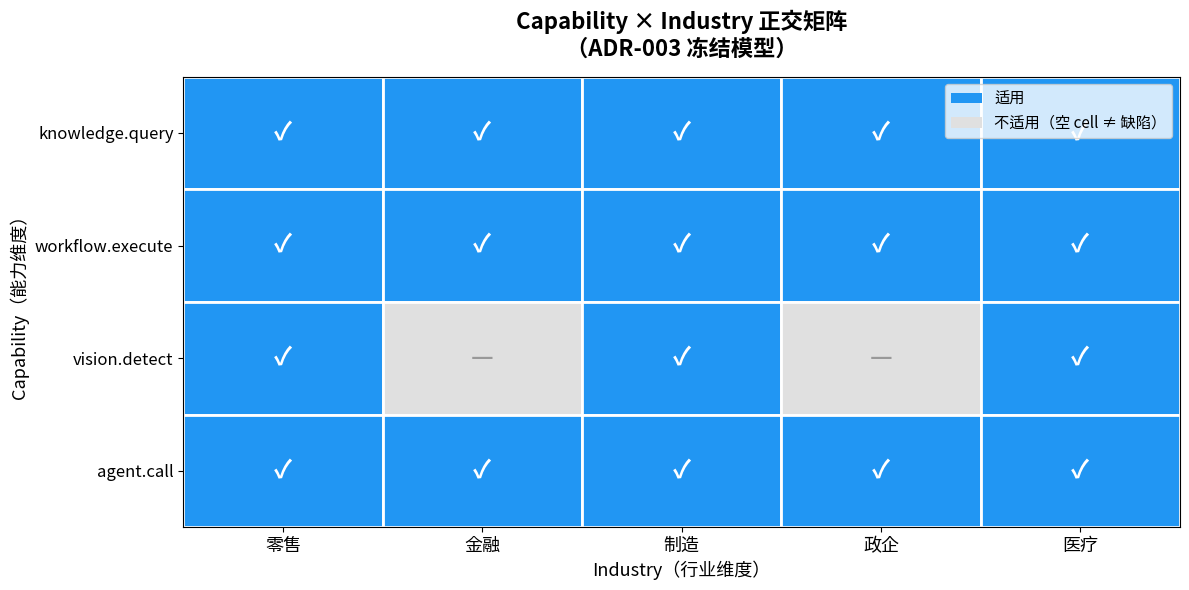

The matplotlib source for this figure: (Note: this script raises an exception after producing the figure.)
# W8 Day 5 - Capability 与 Connector
# matplotlib 中文字体配置
from matplotlib import font_manager
import matplotlib.pyplot as plt
font_path = "/usr/share/fonts/opentype/noto/NotoSansCJK-Regular.ttc"
font_manager.fontManager.addfont(font_path)
font_name = font_manager.FontProperties(fname=font_path).get_name()
plt.rcParams["font.family"] = font_name
plt.rcParams["axes.unicode_minus"] = False
print(f"中文字体配置完成: {font_name}")

# Capability × Industry 正交矩阵可视化
import matplotlib.pyplot as plt
import numpy as np

fig, ax = plt.subplots(figsize=(12, 6))

capabilities = ['knowledge.query', 'workflow.execute', 'vision.detect', 'agent.call']
industries = ['零售', '金融', '制造', '政企', '医疗']

# 1=适用, 0.3=部分适用, 0=不适用
matrix = np.array([
    [1, 1, 1, 1, 1],   # knowledge.query
    [1, 1, 1, 1, 1],   # workflow.execute
    [1, 0, 1, 0, 1],   # vision.detect
    [1, 1, 1, 1, 1],   # agent.call
])

colors = np.where(matrix == 1, '#2196F3', np.where(matrix == 0.3, '#FFC107', '#E0E0E0'))

for i in range(len(capabilities)):
    for j in range(len(industries)):
        rect = plt.Rectangle((j, len(capabilities)-1-i), 1, 1,
                             facecolor=colors[i][j], edgecolor='white', linewidth=2)
        ax.add_patch(rect)
        symbol = '✓' if matrix[i][j] == 1 else ('~' if matrix[i][j] == 0.3 else '—')
        ax.text(j + 0.5, len(capabilities) - 1 - i + 0.5, symbol,
                ha='center', va='center', fontsize=18, fontweight='bold',
                color='white' if matrix[i][j] == 1 else '#999')

ax.set_xlim(0, len(industries))
ax.set_ylim(0, len(capabilities))
ax.set_xticks([j + 0.5 for j in range(len(industries))])
ax.set_xticklabels(industries, fontsize=13)
ax.set_yticks([len(capabilities) - 1 - i + 0.5 for i in range(len(capabilities))])
ax.set_yticklabels(capabilities, fontsize=12)

ax.set_title('Capability × Industry 正交矩阵\n（ADR-003 冻结模型）', fontsize=16, fontweight='bold', pad=15)
ax.set_xlabel('Industry（行业维度）', fontsize=13)
ax.set_ylabel('Capability（能力维度）', fontsize=13)

# 添加图例
from matplotlib.patches import Patch
legend_elements = [
    Patch(facecolor='#2196F3', label='适用'),
    Patch(facecolor='#E0E0E0', label='不适用（空 cell ≠ 缺陷）'),
]
ax.legend(handles=legend_elements, loc='upper right', fontsize=11)

plt.tight_layout()
plt.savefig('w8d5_capability_industry_matrix.png', dpi=150, bbox_inches='tight')
plt.show()
print("图表已保存：Capability × Industry 正交矩阵")

# 模拟 Capability 不可变性校验
from pydantic import BaseModel, ConfigDict, Field, field_validator
from typing import Literal
import re

_capability_id_re = re.compile(r"^[a-z0-9]+(\.[a-z0-9]+)*$")

class SimpleCapabilityDescriptor(BaseModel):
    model_config = ConfigDict(extra="forbid", frozen=True)
    capability_id: str
    version: str
    lifecycle: Literal["draft", "published", "deprecated"] = "published"
    effects: Literal["read", "write", "destructive"] = "read"
    provider: str = "langchat"

    @field_validator("capability_id")
    @classmethod
    def validate_id(cls, v):
        if not _capability_id_re.match(v):
            raise ValueError(f"capability_id 不合规: {v!r}\n"
                           f"  必须匹配: ^[a-z0-9]+(\.[a-z0-9]+)*$\n"
                           f"  禁止行业词、大写字母、下划线")
        return v

# 测试：合规的 Capability ID
valid_ids = [
    "langchat.knowledge.query",
    "langchat.workflow.execute", 
    "langchat.vision.detect",
]

print("=== 合规的 Capability ID ===")
for cid in valid_ids:
    try:
        cap = SimpleCapabilityDescriptor(capability_id=cid, version="v1")
        print(f"  ✅ {cid}")
    except Exception as e:
        print(f"  ❌ {cid}: {e}")

# 测试：违规的 Capability ID
invalid_ids = [
    ("langchat.retail.knowledge", "包含行业词 'retail'"),
    ("LangChat.Knowledge.Query", "包含大写字母"),
    ("langchat.finance.risk", "包含行业词 'finance'"),
]

print("\n=== 违规的 Capability ID ===")
for cid, reason in invalid_ids:
    try:
        cap = SimpleCapabilityDescriptor(capability_id=cid, version="v1")
        print(f"  ⚠️  {cid} — 未被拦截！")
    except Exception:
        print(f"  🚫 {cid} — 已拦截（{reason}）")

print("\n结论：ADR-003 正交硬约束在代码中强制执行")

# 模拟 Read-Only 守卫的写指标检测
_WRITE_INDICATORS = frozenset({
    "http_request", "db_write", "tool_call", "provider_conditional_write"
})

def scan_for_writes(obj, path="root", depth=0):
    """递归扫描 workflow_binding 中的写指标"""
    findings = []
    if depth > 8:
        return findings
    if isinstance(obj, dict):
        for key, value in obj.items():
            skey = str(key).lower()
            if skey in _WRITE_INDICATORS:
                findings.append(f"  ⚠️  发现写指标 '{key}' @ {path}")
            if isinstance(value, str) and value.lower() in _WRITE_INDICATORS:
                findings.append(f"  ⚠️  发现写指标值 '{value}' @ {path}.{key}")
            findings.extend(scan_for_writes(value, f"{path}.{key}", depth+1))
    elif isinstance(obj, list):
        for i, item in enumerate(obj):
            findings.extend(scan_for_writes(item, f"{path}[{i}]", depth+1))
    return findings

# 测试用例
test_bindings = {
    "安全（纯只读）": {
        "workflow_id": "mall-internal-service",
        "schema_version": "v1",
        "nodes": [
            {"type": "llm_call", "model": "gpt-4"},
            {"type": "rag_search", "kb": "internal-rules"}
        ]
    },
    "危险（含 HTTP 请求）": {
        "workflow_id": "crm-sync",
        "nodes": [
            {"type": "llm_call"},
            {"type": "http_request", "url": "https://crm.example.com/api/write"}
        ]
    },
    "危险（含 DB 写）": {
        "workflow_id": "data-pipeline",
        "nodes": [
            {"type": "db_write", "table": "orders"}
        ]
    }
}

for name, binding in test_bindings.items():
    print(f"\n=== 测试：{name} ===")
    print(f"  workflow_binding: {binding}")
    findings = scan_for_writes(binding)
    if findings:
        for f in findings:
            print(f)
        print("  🔴 结果：被 read_only 守卫阻断！")
    else:
        print("  🟢 结果：通过 read_only 守卫检查")

# 完整执行链路可视化
import matplotlib.pyplot as plt
import matplotlib.patches as mpatches

fig, ax = plt.subplots(figsize=(14, 8))
ax.set_xlim(0, 10)
ax.set_ylim(0, 10)
ax.axis('off')

# 链路节点
nodes = [
    (5, 9, 'Agent Host\n（OpenClaw / 渠道 Agent）', '#E3F2FD', '#1976D2'),
    (5, 7.5, 'SkillRelease Canonical Execute\n（execution_service.py）', '#FFF3E0', '#F57C00'),
    (2, 5.5, '1️⃣ 准备：校验身份\n2️⃣ 幂等检查\n3️⃣ HITL 检查', '#E8F5E9', '#388E3C'),
    (5, 5.5, '4️⃣ 创建执行记录\n（六维上下文）\n5️⃣ read_only 守卫', '#E8F5E9', '#388E3C'),
    (8, 5.5, '6️⃣ 分发执行\n→ executor_fn', '#E8F5E9', '#388E3C'),
    (5, 3.5, 'SkillRelease Executor\n（w09_invoke 等）', '#F3E5F5', '#7B1FA2'),
    (2.5, 1.8, 'MCP Connector\n（stdio / sse）', '#FFEBEE', '#C62828'),
    (7.5, 1.8, '外部系统\n（KB / ERP / CRM）', '#ECEFF1', '#455A64'),
]

for x, y, label, bg, border in nodes:
    box = mpatches.FancyBboxPatch((x-1.5, y-0.55), 3, 1.1,
                                   boxstyle="round,pad=0.15",
                                   facecolor=bg, edgecolor=border, linewidth=2)
    ax.add_patch(box)
    ax.text(x, y, label, ha='center', va='center', fontsize=9.5, fontweight='bold')

# 箭头
arrows = [
    (5, 8.45, 5, 8.05, 'POST /v1/skill-releases/{id}/invoke'),
    (5, 6.95, 5, 6.55, '执行'),
    (3.5, 5.5, 3.5, 5.5, ''),
    (5, 4.95, 5, 4.05, ''),
    (5, 2.95, 5, 2.35, '调用'),
    (3.5, 1.8, 6, 1.8, '连接'),
]

ax.annotate('', xy=(5, 8.05), xytext=(5, 8.45),
            arrowprops=dict(arrowstyle='->', color='#333', lw=2))
ax.text(5.3, 8.25, 'invoke', fontsize=8, color='#666')

ax.annotate('', xy=(5, 6.05), xytext=(5, 6.95),
            arrowprops=dict(arrowstyle='->', color='#F57C00', lw=2))
ax.text(5.3, 6.5, 'canonical\nexecute', fontsize=8, color='#F57C00', ha='left')

ax.annotate('', xy=(5, 4.05), xytext=(5, 4.95),
            arrowprops=dict(arrowstyle='->', color='#388E3C', lw=2))
ax.text(5.3, 4.5, 'dispatch', fontsize=8, color='#388E3C')

ax.annotate('', xy=(5, 2.35), xytext=(5, 2.95),
            arrowprops=dict(arrowstyle='->', color='#7B1FA2', lw=2))
ax.text(5.3, 2.65, 'executor', fontsize=8, color='#7B1FA2')

ax.annotate('', xy=(6, 1.8), xytext=(4, 1.8),
            arrowprops=dict(arrowstyle='->', color='#C62828', lw=2))
ax.text(5, 2.0, 'connect', fontsize=8, color='#C62828', ha='center')

# 旁路：Capability API
cap_box = mpatches.FancyBboxPatch((8, 7), 2.5, 1,
                                   boxstyle="round,pad=0.1",
                                   facecolor='#FFF9C4', edgecolor='#F9A825', linewidth=1.5,
                                   linestyle='--')
ax.add_patch(cap_box)
ax.text(9.25, 7.5, 'Capability API\n（仅元数据查询）\n不参与执行',
        ha='center', va='center', fontsize=8, color='#F57C00', style='italic')

ax.set_title('LangChat 执行链路：Capability → Connector → 企业系统\n（W8-Day5 完整链路图）',
             fontsize=14, fontweight='bold', pad=20)

plt.tight_layout()
plt.savefig('w8d5_execution_chain.png', dpi=150, bbox_inches='tight')
plt.show()
print("图表已保存：完整执行链路图")
